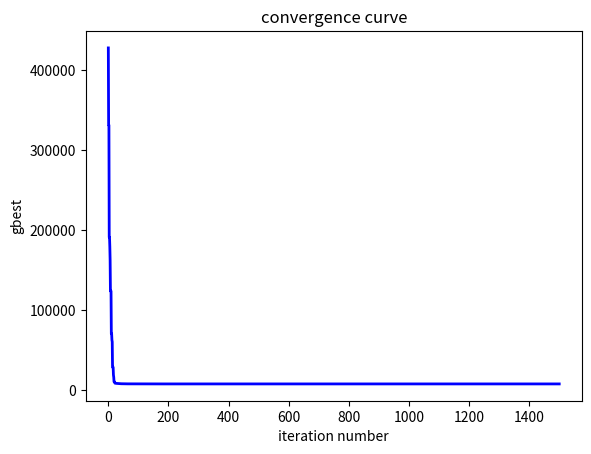

This figure's Python source:
#!/usr/bin/env python
# -*- coding: utf-8 -*-
# @Time    : 2023/6/18 11:48
# [redacted]
# [redacted]
# @File    : GA.py
# @Statement : Genetic Algorithm (GA)
# @Reference : Holland J H. Genetic algorithms[J]. Scientific American, 1992, 267(1): 66-73.
import numpy as np
import matplotlib.pyplot as plt


def cal_obj(x):
    # pressure vessel design problem
    x1 = x[0]
    x2 = x[1]
    x3 = x[2]
    x4 = x[3]
    g1 = -x1 + 0.0193 * x3
    g2 = -x2 + 0.00954 * x3
    g3 = -np.pi * x3 ** 2 - 4 * np.pi * x3 ** 3 / 3 + 1296000
    g4 = x4 - 240
    if g1 <= 0 and g2 <= 0 and g3 <= 0 and g4 <= 0:
        return 0.6224 * x1 * x3 * x4 + 1.7781 * x2 * x3 ** 2 + 3.1661 * x1 ** 2 * x4 + 19.84 * x1 ** 2 * x3
    else:
        return np.inf


def tournament_selection(pop, objs, pc, k=2):
    # binary tournament selection
    (npop, dim) = pop.shape
    nm = int(npop * pc)
    nm = nm if nm % 2 == 0 else nm + 1
    mating_pool = np.zeros((nm, dim))
    for i in range(nm):
        selection = np.random.choice(npop, k)
        ind = selection[np.argmin(objs[selection])]
        mating_pool[i] = pop[ind]
    return mating_pool


def crossover(mating_pool, lb, ub, eta_c):
    # simulated binary crossover (SBX)
    (noff, dim) = mating_pool.shape
    nm = int(noff / 2)
    parent1 = mating_pool[:nm]
    parent2 = mating_pool[nm:]
    beta = np.zeros((nm, dim))
    mu = np.random.random((nm, dim))
    flag1 = mu <= 0.5
    flag2 = ~flag1
    beta[flag1] = (2 * mu[flag1]) ** (1 / (eta_c + 1))
    beta[flag2] = (2 - 2 * mu[flag2]) ** (-1 / (eta_c + 1))
    offspring1 = (parent1 + parent2) / 2 + beta * (parent1 - parent2) / 2
    offspring2 = (parent1 + parent2) / 2 - beta * (parent1 - parent2) / 2
    offspring = np.concatenate((offspring1, offspring2), axis=0)
    offspring = np.min((offspring, np.tile(ub, (noff, 1))), axis=0)
    offspring = np.max((offspring, np.tile(lb, (noff, 1))), axis=0)
    return offspring


def mutation(pop, lb, ub, pm, eta_m):
    # polynomial mutation
    (npop, dim) = pop.shape
    lb = np.tile(lb, (npop, 1))
    ub = np.tile(ub, (npop, 1))
    site = np.random.random((npop, dim)) < pm / dim
    mu = np.random.random((npop, dim))
    delta1 = (pop - lb) / (ub - lb)
    delta2 = (ub - pop) / (ub - lb)
    temp = np.logical_and(site, mu <= 0.5)
    pop[temp] += (ub[temp] - lb[temp]) * ((2 * mu[temp] + (1 - 2 * mu[temp]) * (1 - delta1[temp]) ** (eta_m + 1)) ** (1 / (eta_m + 1)) - 1)
    temp = np.logical_and(site, mu > 0.5)
    pop[temp] += (ub[temp] - lb[temp]) * (1 - (2 * (1 - mu[temp]) + 2 * (mu[temp] - 0.5) * (1 - delta2[temp]) ** (eta_m + 1)) ** (1 / (eta_m + 1)))
    pop = np.min((pop, ub), axis=0)
    pop = np.max((pop, lb), axis=0)
    return pop


def main(npop, iter, lb, ub, pc=1, eta_c=20, pm=0.5, eta_m=20):
    """
    The main function
    :param npop: population size
    :param iter: iteration number
    :param lb: upper bound
    :param ub: lower bound
    :param pc: crossover probability
    :param eta_c: spread factor distribution index
    :param pm: mutation probability
    :param eta_m: perturbance factor distribution index
    :return:
    """
    # Step 1. Initialization
    dim = len(lb)  # dimension
    pop = np.random.rand(npop, dim) * (ub - lb)  # population
    objs = np.array([cal_obj(pop[i]) for i in range(npop)])  # objectives
    gbest = min(objs)  # the global best
    gbest_sol = pop[np.argmin(objs)]  # the global best solution
    iter_best = []  # the global best of each iteration
    con_iter = 0  # the convergence iteration

    # Step 2. The main loop
    for t in range(iter):

        # Step 2.1. Crossover + mutation
        mating_pool = tournament_selection(pop, objs, pc)
        offspring = crossover(mating_pool, lb, ub, eta_c)
        offspring = mutation(offspring, lb, ub, pm, eta_m)
        new_objs = np.array([cal_obj(offspring[i]) for i in range(len(offspring))])
        pop = np.concatenate((pop, offspring), axis=0)
        objs = np.concatenate((objs, new_objs), axis=0)
        rank = np.argsort(objs)[:npop]
        pop = pop[rank]
        objs = objs[rank]

        # Step 2.2. Update gbest
        if min(objs) < gbest:
            gbest = min(objs)
            gbest_sol = pop[np.argmin(objs)]
            con_iter = t + 1
        iter_best.append(gbest)

    # Step 3. Sort the results
    x = np.arange(iter)
    plt.figure()
    plt.plot(x, iter_best, linewidth=2, color='blue')
    plt.xlabel('iteration number')
    plt.ylabel('gbest')
    plt.title('convergence curve')
    plt.savefig('convergence curve.png')
    plt.show()
    return {'gbest': gbest, 'best solution': gbest_sol, 'convergence iteration': con_iter}


if __name__ == '__main__':
    t_npop = 300
    t_iter = 1500
    t_lb = np.array([0, 0, 10, 10])
    t_ub = np.array([99, 99, 200, 200])
    print(main(t_npop, t_iter, t_lb, t_ub))
